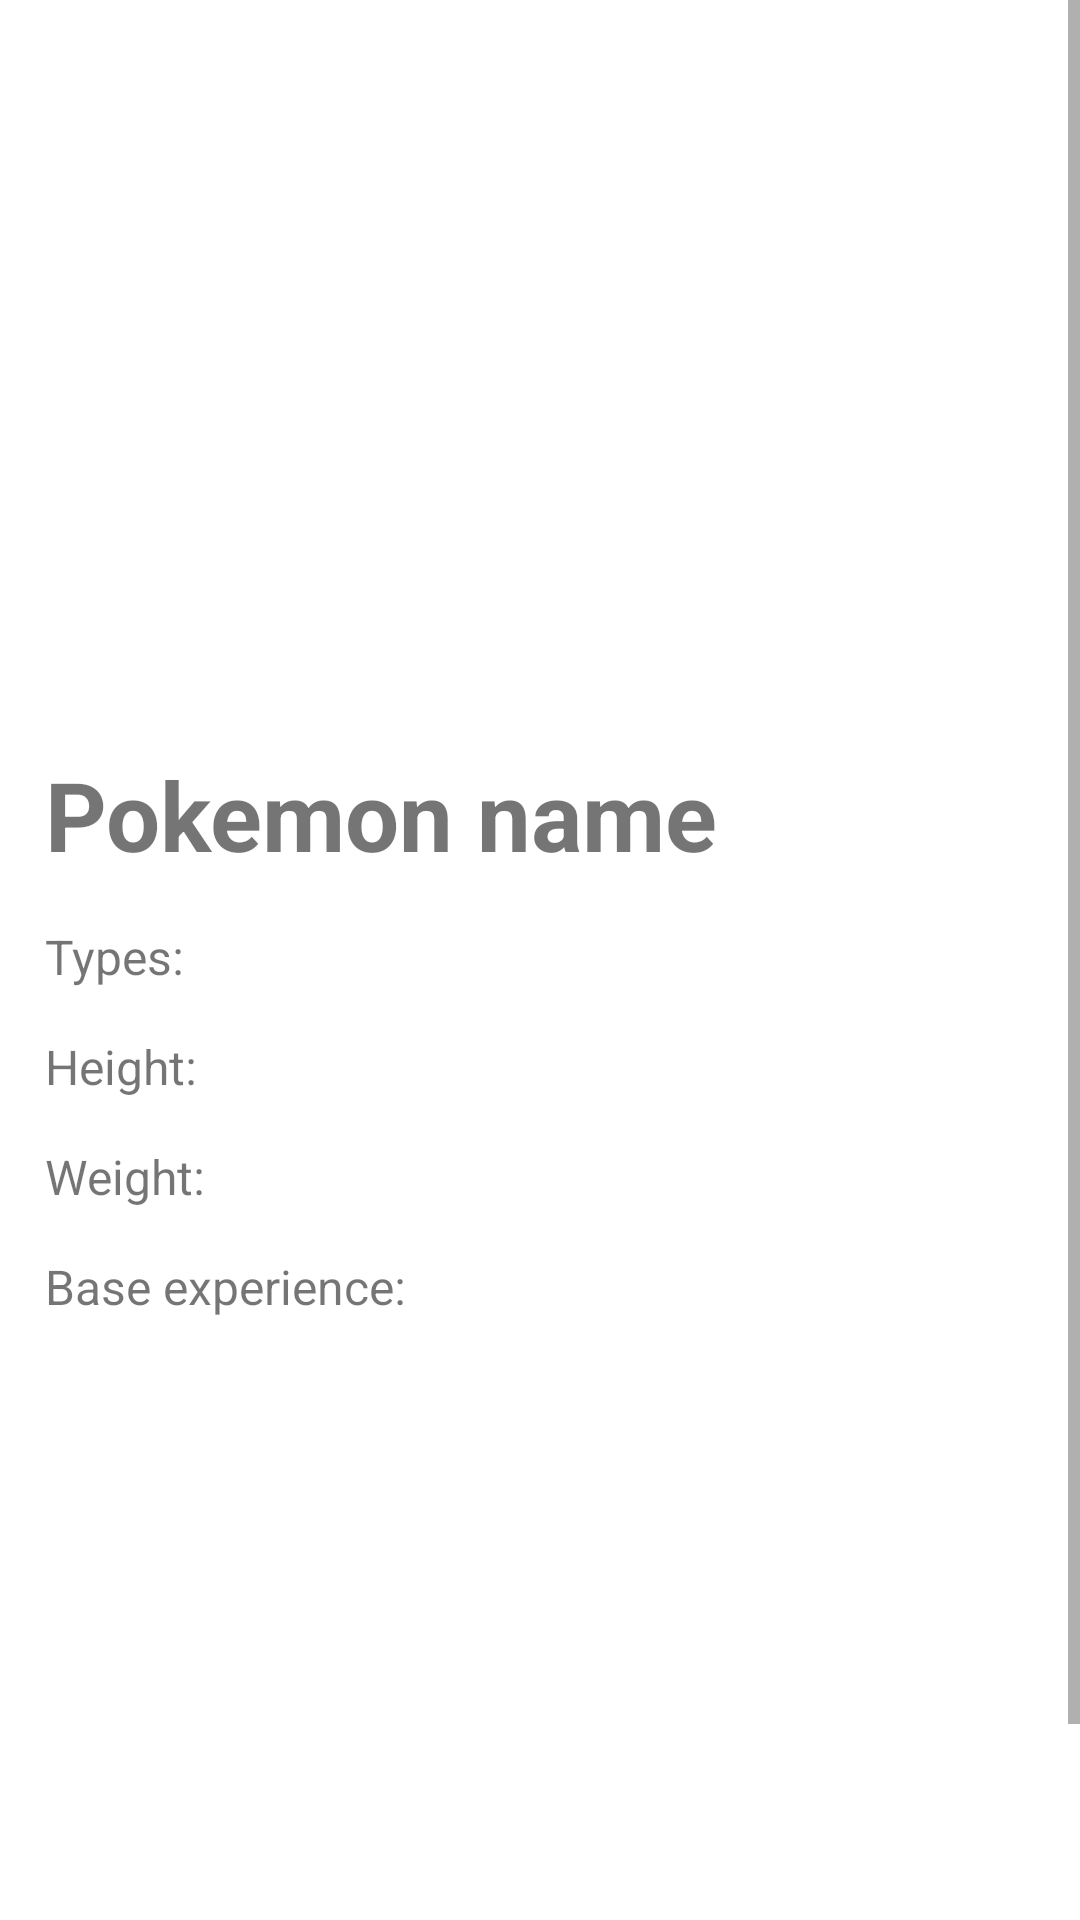

Produce the Android XML layout that renders to this screen, including the resource entries it uses.
<!-- AndroidManifest.xml: application theme Theme.MAPLab3 -->
<!-- res/layout/fragment_pokemon_details.xml -->
<?xml version="1.0" encoding="utf-8"?>
<ScrollView xmlns:android="http://schemas.android.com/apk/res/android"
    xmlns:app="http://schemas.android.com/apk/res-auto"
    xmlns:tools="http://schemas.android.com/tools"
    android:id="@+id/scrollView"
    android:layout_width="match_parent"
    android:layout_height="match_parent"
    tools:context=".presentation.details.PokemonDetailsFragment">

    <androidx.constraintlayout.widget.ConstraintLayout
        android:layout_width="match_parent"
        android:layout_height="wrap_content">

        <ImageView
            android:id="@+id/iv"
            android:layout_width="150dp"
            android:layout_height="150dp"
            android:layout_margin="50dp"
            app:layout_constraintBottom_toTopOf="@+id/tvName"
            app:layout_constraintEnd_toEndOf="parent"
            app:layout_constraintStart_toStartOf="parent"
            app:layout_constraintTop_toTopOf="parent"
            app:srcCompat="@drawable/ic_launcher_foreground" />

        <TextView
            android:id="@+id/tvName"
            android:layout_width="wrap_content"
            android:layout_height="wrap_content"
            android:layout_marginLeft="15dp"
            android:layout_marginTop="50dp"
            android:text="Pokemon name"
            android:textAlignment="textStart"
            android:textSize="32sp"
            android:textStyle="bold"
            app:layout_constraintStart_toStartOf="parent"
            app:layout_constraintTop_toBottomOf="@+id/iv" />

        <TextView
            android:id="@+id/tvTypes"
            android:layout_width="match_parent"
            android:layout_height="wrap_content"
            android:layout_margin="15dp"
            android:text="Types: "
            android:textSize="16sp"
            app:layout_constraintStart_toStartOf="parent"
            app:layout_constraintTop_toBottomOf="@+id/tvName" />

        <TextView
            android:id="@+id/tvHeight"
            android:layout_width="match_parent"
            android:layout_height="wrap_content"
            android:layout_margin="15dp"
            android:text="Height: "
            android:textSize="16sp"
            app:layout_constraintStart_toStartOf="parent"
            app:layout_constraintTop_toBottomOf="@+id/tvTypes" />

        <TextView
            android:id="@+id/tvWeight"
            android:layout_width="match_parent"
            android:layout_height="wrap_content"
            android:layout_margin="15dp"
            android:text="Weight: "
            android:textSize="16sp"
            app:layout_constraintStart_toStartOf="parent"
            app:layout_constraintTop_toBottomOf="@+id/tvHeight" />

        <TextView
            android:id="@+id/tvBaseExp"
            android:layout_width="match_parent"
            android:layout_height="wrap_content"
            android:layout_margin="15dp"
            android:text="Base experience: "
            android:textSize="16sp"
            app:layout_constraintStart_toStartOf="parent"
            app:layout_constraintTop_toBottomOf="@+id/tvWeight" />

        <Button
            android:id="@+id/btnBack"
            android:layout_width="wrap_content"
            android:layout_height="wrap_content"
            android:layout_marginTop="225dp"
            android:text="Back"
            app:layout_constraintEnd_toEndOf="parent"
            app:layout_constraintStart_toStartOf="parent"
            app:layout_constraintTop_toBottomOf="@+id/tvBaseExp" />

    </androidx.constraintlayout.widget.ConstraintLayout>

</ScrollView>
<!-- resources referenced by this layout -->
<resources>
  <style name="Theme.MAPLab3" parent="Theme.MaterialComponents.DayNight.DarkActionBar">
          
          <item name="colorPrimary">@color/purple_500</item>
          <item name="colorPrimaryVariant">@color/purple_700</item>
          <item name="colorOnPrimary">@color/white</item>
          
          <item name="colorSecondary">@color/teal_200</item>
          <item name="colorSecondaryVariant">@color/teal_700</item>
          <item name="colorOnSecondary">@color/black</item>
          
          <item name="android:statusBarColor">?attr/colorPrimaryVariant</item>
          
      </style>
  <!-- not gathered from this repository: default colours our renderer supplied (Android Studio template values) -->
  <color name="purple_500">#FF6200EE</color>
  <color name="purple_700">#FF3700B3</color>
  <color name="teal_200">#FF03DAC5</color>
  <color name="teal_700">#FF018786</color>
  <color name="black">#FF000000</color>
  <color name="white">#FFFFFFFF</color>
</resources>
